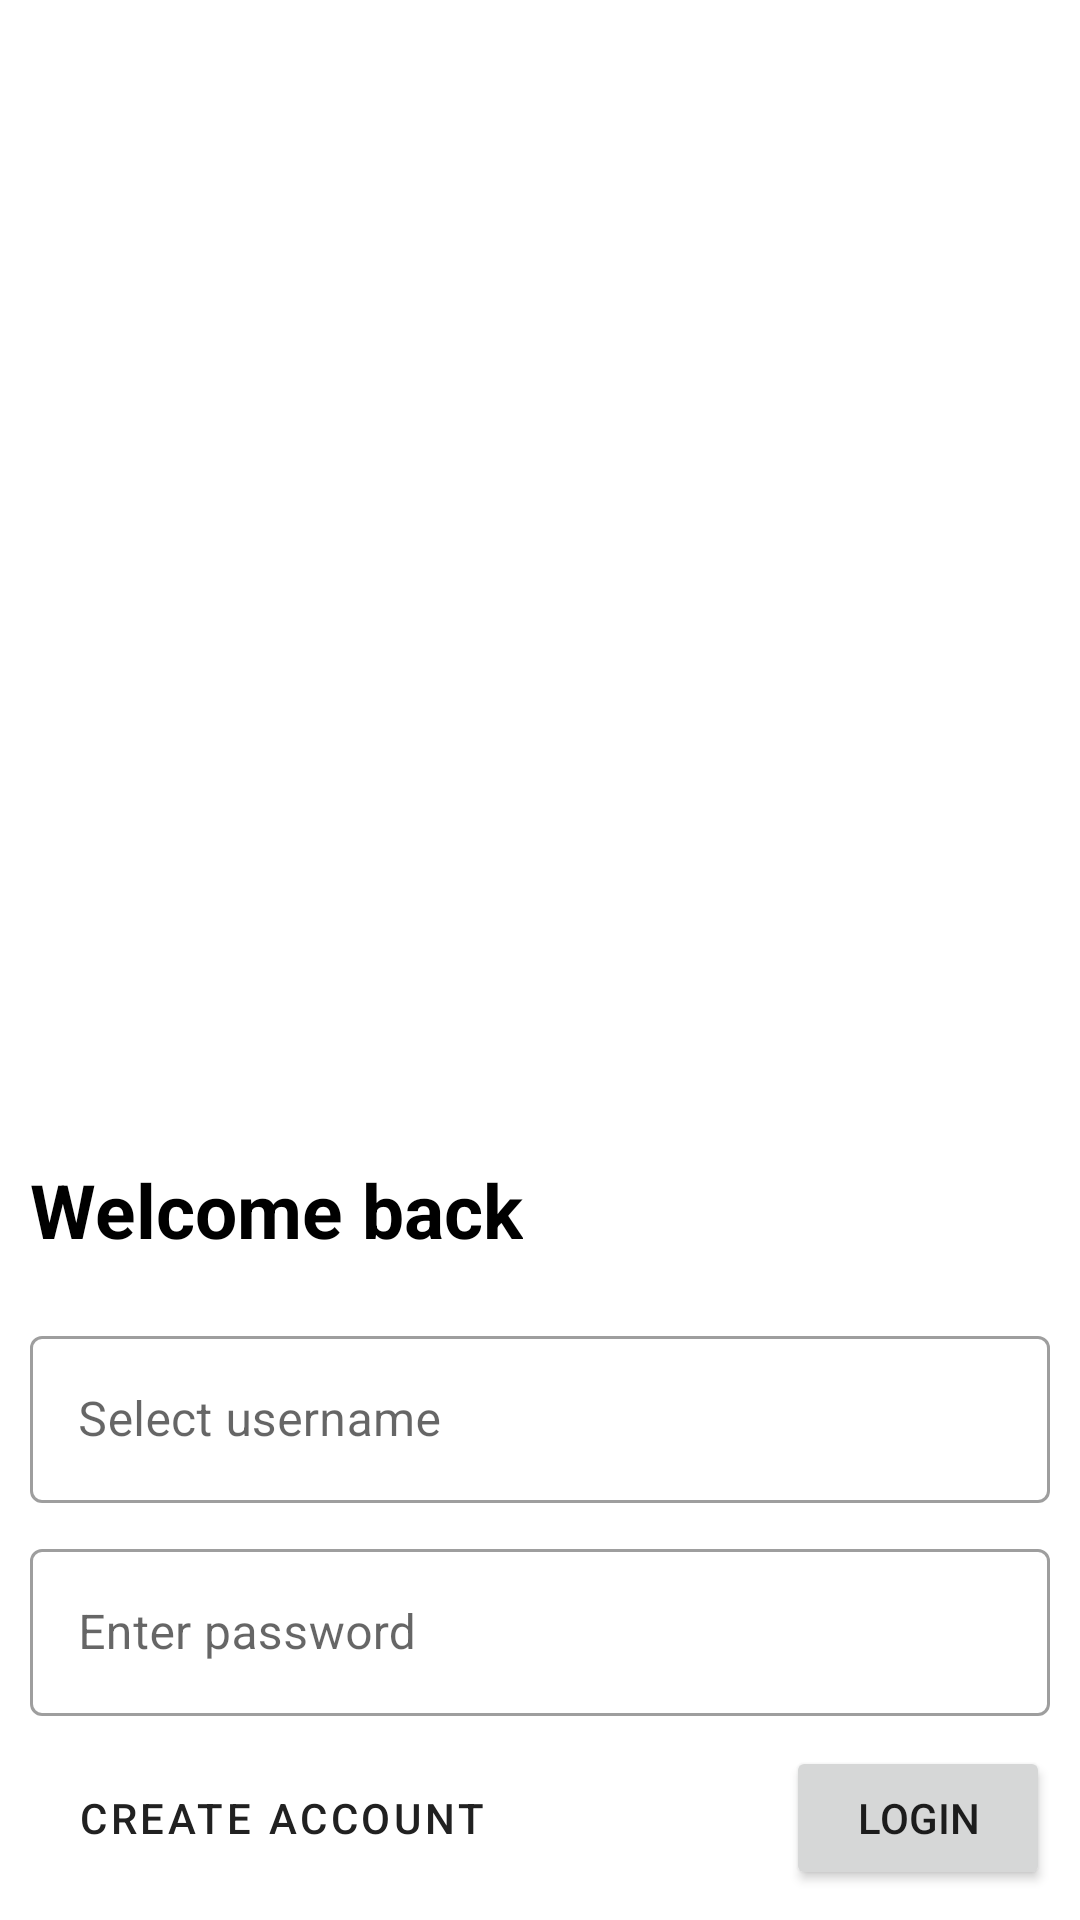

Android layout source for this screen:
<!-- AndroidManifest.xml: application theme Theme.Scribble -->
<!-- res/layout/activity_login.xml -->
<?xml version="1.0" encoding="utf-8"?>
<ScrollView xmlns:android="http://schemas.android.com/apk/res/android"
    xmlns:tools="http://schemas.android.com/tools"
    android:layout_width="match_parent"
    android:layout_height="match_parent"
    android:fillViewport="true"
    android:orientation="vertical"
    tools:context=".ui.auth.LoginActivity">

    <LinearLayout
        android:layout_width="match_parent"
        android:layout_height="0dp"
        android:gravity="bottom"
        android:orientation="vertical">

        <TextView
            android:layout_width="wrap_content"
            android:layout_height="wrap_content"
            android:layout_marginStart="@dimen/comp_margins"
            android:layout_marginBottom="@dimen/comp_margins"
            android:text="Welcome back"
            android:textColor="?colorOnBackground"
            android:textSize="@dimen/text_big"
            android:textStyle="bold" />

        <com.google.android.material.textfield.TextInputLayout
            android:id="@+id/til_username"
            style="@style/Widget.MaterialComponents.TextInputLayout.OutlinedBox"
            android:layout_width="match_parent"
            android:layout_height="wrap_content"
            android:layout_marginStart="@dimen/comp_margins"
            android:layout_marginTop="@dimen/comp_margins"
            android:layout_marginEnd="@dimen/comp_margins"
            android:hint="@string/select_username">

            <com.google.android.material.textfield.TextInputEditText
                android:id="@+id/ted_username"
                android:layout_width="match_parent"
                android:layout_height="wrap_content"
                android:inputType="text" />

        </com.google.android.material.textfield.TextInputLayout>


        <com.google.android.material.textfield.TextInputLayout
            android:id="@+id/til_password"
            style="@style/Widget.MaterialComponents.TextInputLayout.OutlinedBox"
            android:layout_width="match_parent"
            android:layout_height="wrap_content"
            android:layout_marginStart="@dimen/comp_margins"
            android:layout_marginTop="@dimen/comp_margins"
            android:layout_marginEnd="@dimen/comp_margins"
            android:hint="@string/enter_password">

            <com.google.android.material.textfield.TextInputEditText
                android:id="@+id/ted_password"
                android:layout_width="match_parent"
                android:layout_height="wrap_content"
                android:inputType="textPassword" />

        </com.google.android.material.textfield.TextInputLayout>

        <RelativeLayout
            android:layout_width="match_parent"
            android:layout_height="wrap_content"
            android:layout_marginStart="@dimen/comp_margins"
            android:layout_marginTop="@dimen/comp_margins"
            android:layout_marginEnd="@dimen/comp_margins"
            android:layout_marginBottom="@dimen/comp_margins">

            <Button
                android:id="@+id/link_signup"
                style="?attr/materialButtonOutlinedStyle"
                android:layout_width="wrap_content"
                android:layout_height="wrap_content"
                android:layout_alignParentStart="true"
                android:text="@string/create_account" />

            <Button
                android:id="@+id/btn_login"
                android:layout_width="wrap_content"
                android:layout_height="wrap_content"
                android:layout_alignParentEnd="true"
                android:text="@string/login"
                tools:ignore="RelativeOverlap" />

        </RelativeLayout>

    </LinearLayout>

</ScrollView>
<!-- resources referenced by this layout -->
<resources>
  <item name="comp_margins" type="dimen">10dp</item>
  <item name="text_big" type="dimen">25sp</item>
  <string name="create_account">Create account</string>
  <string name="enter_password">Enter password</string>
  <string name="login">Login</string>
  <string name="select_username">Select username</string>
  <style name="Theme.Scribble" parent="Theme.MaterialComponents.DayNight.NoActionBar">
          
          <item name="colorPrimary">@color/colorTextHigh</item>
          <item name="colorPrimaryVariant">@color/colorTextHigh</item>
          <item name="colorOnPrimary">@color/colorBackgroundHigh</item>
  
          <item name="android:statusBarColor" tools:targetApi="l">?attr/colorPrimaryVariant</item>
      </style>
  <color name="colorTextHigh">#212121</color>
  <color name="colorBackgroundHigh">#FFFFFF</color>
</resources>
